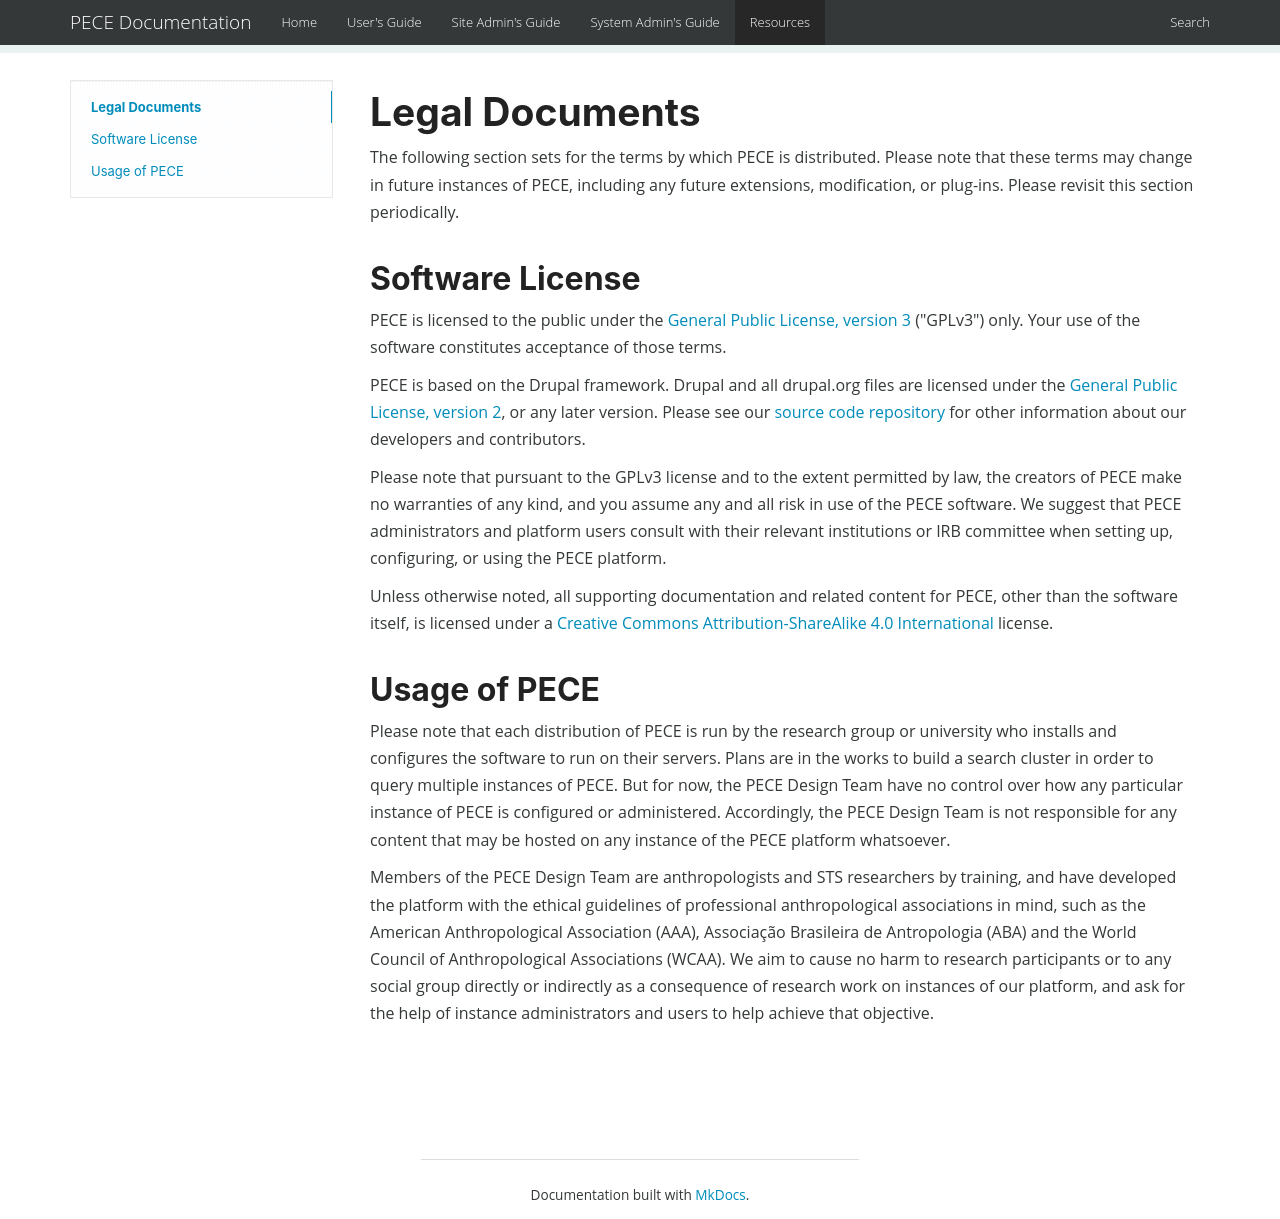

repository: PECE-project/drupal-pece · page: legal/index.html · generator: mkdocs

Legal Documents
================

The following section sets for the terms by which PECE is distributed. Please note that these terms may change in future instances of PECE, including any future extensions, modification, or plug-ins. Please revisit this section periodically.

Software License
----------------

PECE is licensed to the public under the [General Public License, version 3](https://www.gnu.org/licenses/gpl-3.0.txt) ("GPLv3"). Your use of the software constitutes acceptance of those terms.

PECE is based on the Drupal framework. Drupal and all drupal.org files are licensed under the [General Public License, version 2](https://www.drupal.org/about/licensing). Please see our [source code repository](https://github.com/PECE-project/) for other information about our developers and contributors.

Please note that pursuant to the GPLv3 license and to the extent permitted by law, the creators of PECE make no warranties of any kind, and you assume any and all risk in use of the PECE software. We suggest that PECE administrators and platform users consult with their relevant institutions or IRB committee when setting up, configuring, or using the PECE platform.

Unless otherwise noted, all supporting documentation and related content for PECE, other than the software itself, is licensed under a [Creative Commons Attribution-ShareAlike 4.0 International](https://creativecommons.org/licenses/by-sa/4.0) license.

Usage of PECE
-------------

Please note that each distribution of PECE is run by the research group or university who installs and configures the software to run on their servers.  Plans are in the works to build a search cluster in order to query multiple instances of PECE. But for now, the PECE Design Team have no control over how any particular instance of PECE is configured or administered. Accordingly, the PECE Design Team is not responsible for any content that may be hosted on any instance of the PECE platform whatsoever.

Members of the PECE Design Team are anthropologists and STS researchers by training, and have developed the platform with the ethical guidelines of professional anthropological associations in mind, such as the American Anthropological Association (AAA), Associação Brasileira de Antropologia (ABA) and the World Council of Anthropological Associations (WCAA). We aim to cause no harm to research participants or to any social group directly or indirectly as a consequence of research work on instances of our platform,  and ask for the help of instance administrators and users to help achieve that objective.
